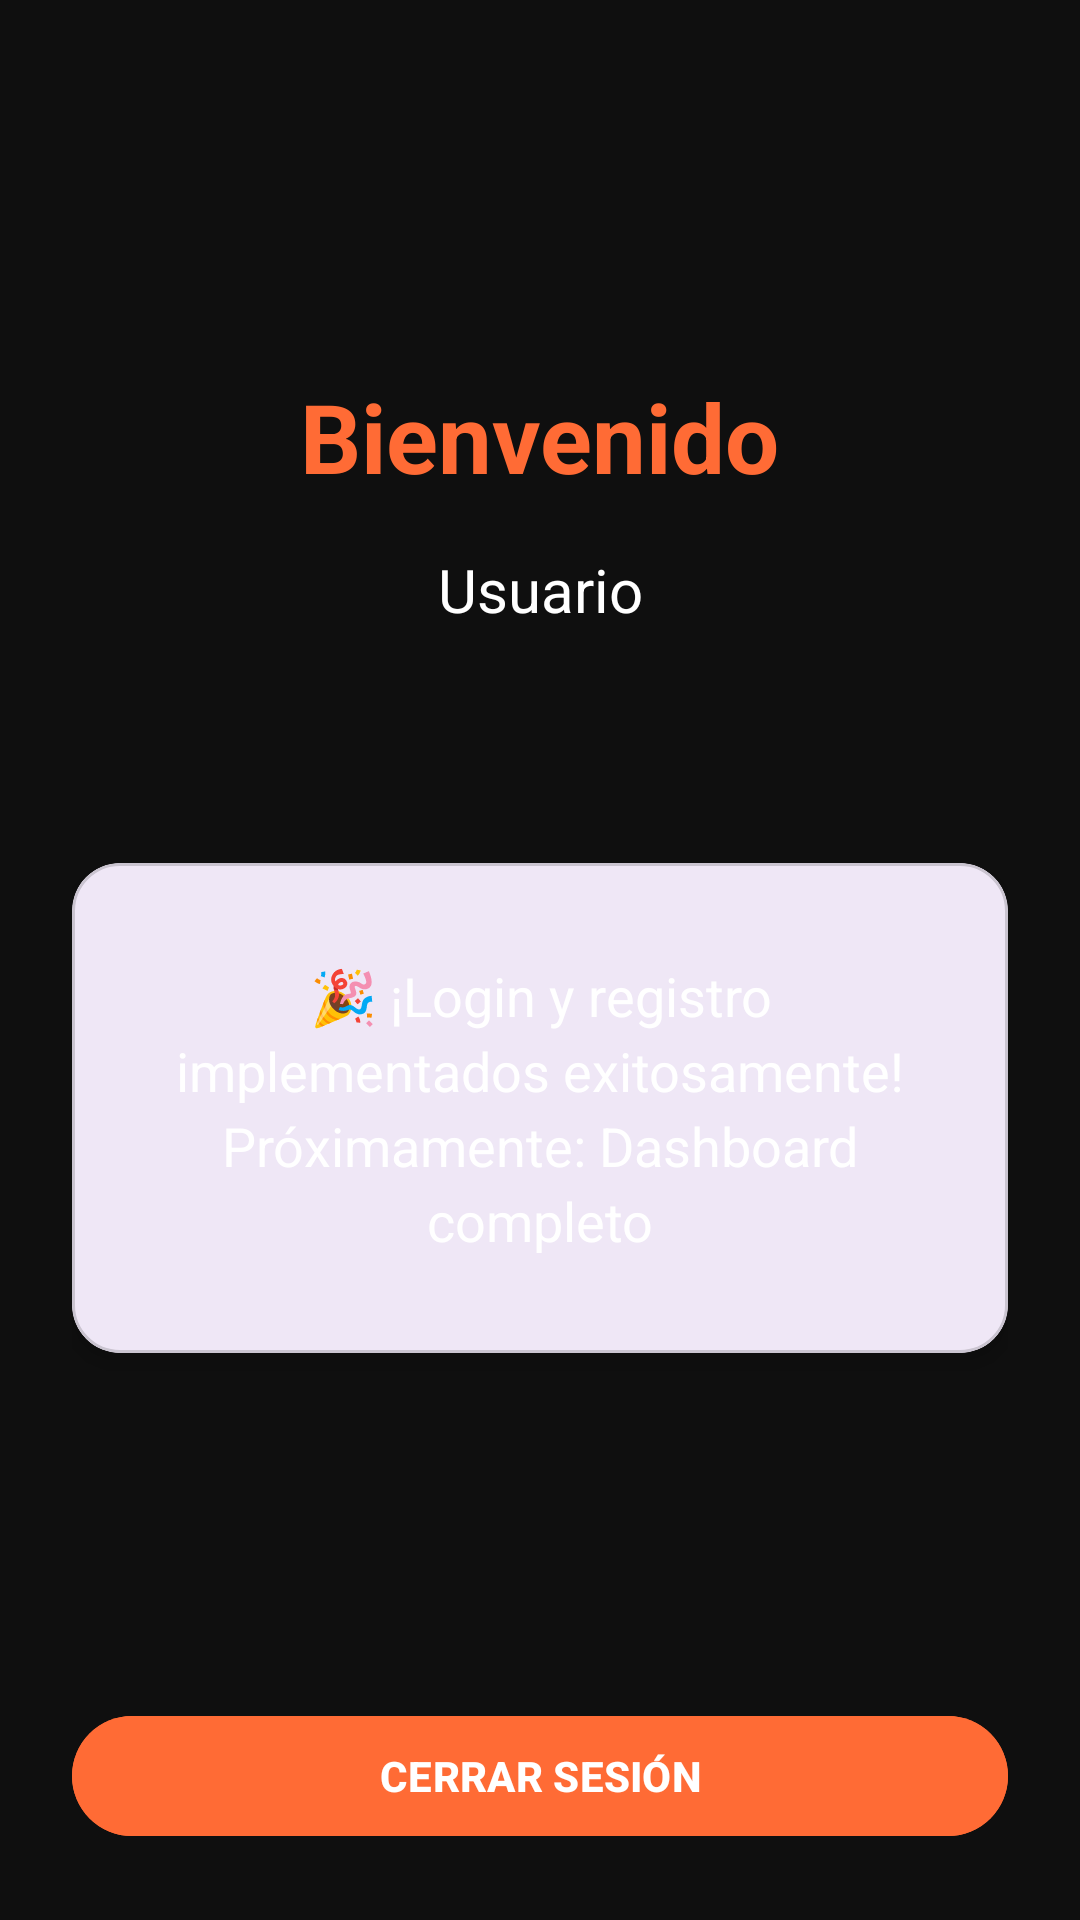

Write the Android layout XML for this screen, with the resource values it uses.
<!-- AndroidManifest.xml: application theme Theme.Facturacioninventario -->
<!-- res/layout/fragment_dashboard.xml -->
<?xml version="1.0" encoding="utf-8"?>
<androidx.constraintlayout.widget.ConstraintLayout
    xmlns:android="http://schemas.android.com/apk/res/android"
    xmlns:app="http://schemas.android.com/apk/res-auto"
    android:layout_width="match_parent"
    android:layout_height="match_parent"
    android:background="@color/background_primary"
    android:padding="24dp">

    <TextView
        android:id="@+id/tv_welcome"
        android:layout_width="wrap_content"
        android:layout_height="wrap_content"
        android:text="@string/bienvenido"
        android:textColor="@color/primary"
        android:textSize="32sp"
        android:textStyle="bold"
        app:layout_constraintTop_toTopOf="parent"
        app:layout_constraintStart_toStartOf="parent"
        app:layout_constraintEnd_toEndOf="parent"
        android:layout_marginTop="100dp" />

    <TextView
        android:id="@+id/tv_user_name"
        android:layout_width="wrap_content"
        android:layout_height="wrap_content"
        android:text="@string/usuario"
        android:textColor="@color/on_surface"
        android:textSize="20sp"
        app:layout_constraintTop_toBottomOf="@id/tv_welcome"
        app:layout_constraintStart_toStartOf="parent"
        app:layout_constraintEnd_toEndOf="parent"
        android:layout_marginTop="16dp" />

    <TextView
        android:id="@+id/tv_taller"
        android:layout_width="wrap_content"
        android:layout_height="wrap_content"
        android:text=""
        android:textColor="@color/on_surface_variant"
        android:textSize="16sp"
        app:layout_constraintTop_toBottomOf="@id/tv_user_name"
        app:layout_constraintStart_toStartOf="parent"
        app:layout_constraintEnd_toEndOf="parent"
        android:layout_marginTop="8dp" />

    <com.google.android.material.card.MaterialCardView
        android:layout_width="0dp"
        android:layout_height="wrap_content"
        android:layout_marginTop="48dp"
        app:cardCornerRadius="16dp"
        app:cardElevation="4dp"
        app:layout_constraintTop_toBottomOf="@id/tv_taller"
        app:layout_constraintStart_toStartOf="parent"
        app:layout_constraintEnd_toEndOf="parent">

        <TextView
            android:layout_width="match_parent"
            android:layout_height="wrap_content"
            android:text="@string/dashboard_message"
            android:textAlignment="center"
            android:textColor="@color/on_surface"
            android:textSize="18sp"
            android:padding="32dp"
            android:lineSpacingExtra="4dp" />

    </com.google.android.material.card.MaterialCardView>

    <com.google.android.material.button.MaterialButton
        android:id="@+id/btnLogout"
        android:layout_width="0dp"
        android:layout_height="wrap_content"
        android:text="@string/btn_logout"
        android:textStyle="bold"
        android:backgroundTint="@color/primary"
        android:textColor="@color/on_surface"
        app:layout_constraintStart_toStartOf="parent"
        app:layout_constraintEnd_toEndOf="parent"
        app:layout_constraintBottom_toBottomOf="parent"
        android:layout_marginTop="24dp" />

</androidx.constraintlayout.widget.ConstraintLayout>
<!-- resources referenced by this layout -->
<resources>
  <color name="background_primary">#0F0F0F</color>
  <color name="on_surface">#FFFFFF</color>
  <color name="on_surface_variant">#B8B8B8</color>
  <color name="primary">#FF6B35</color>
  <string name="bienvenido">Bienvenido</string>
  <string name="btn_logout">CERRAR SESIÓN</string>
  <string name="dashboard_message">🎉 ¡Login y registro implementados exitosamente!
  
  Próximamente: Dashboard completo</string>
  <string name="usuario">Usuario</string>
  <style name="Theme.Facturacioninventario" parent="Base.Theme.Facturacioninventario" />
  <style name="Base.Theme.Facturacioninventario" parent="Theme.Material3.Light.NoActionBar">
          
          <item name="android:forceDarkAllowed" tools:targetApi="q">false</item>
      </style>
</resources>
